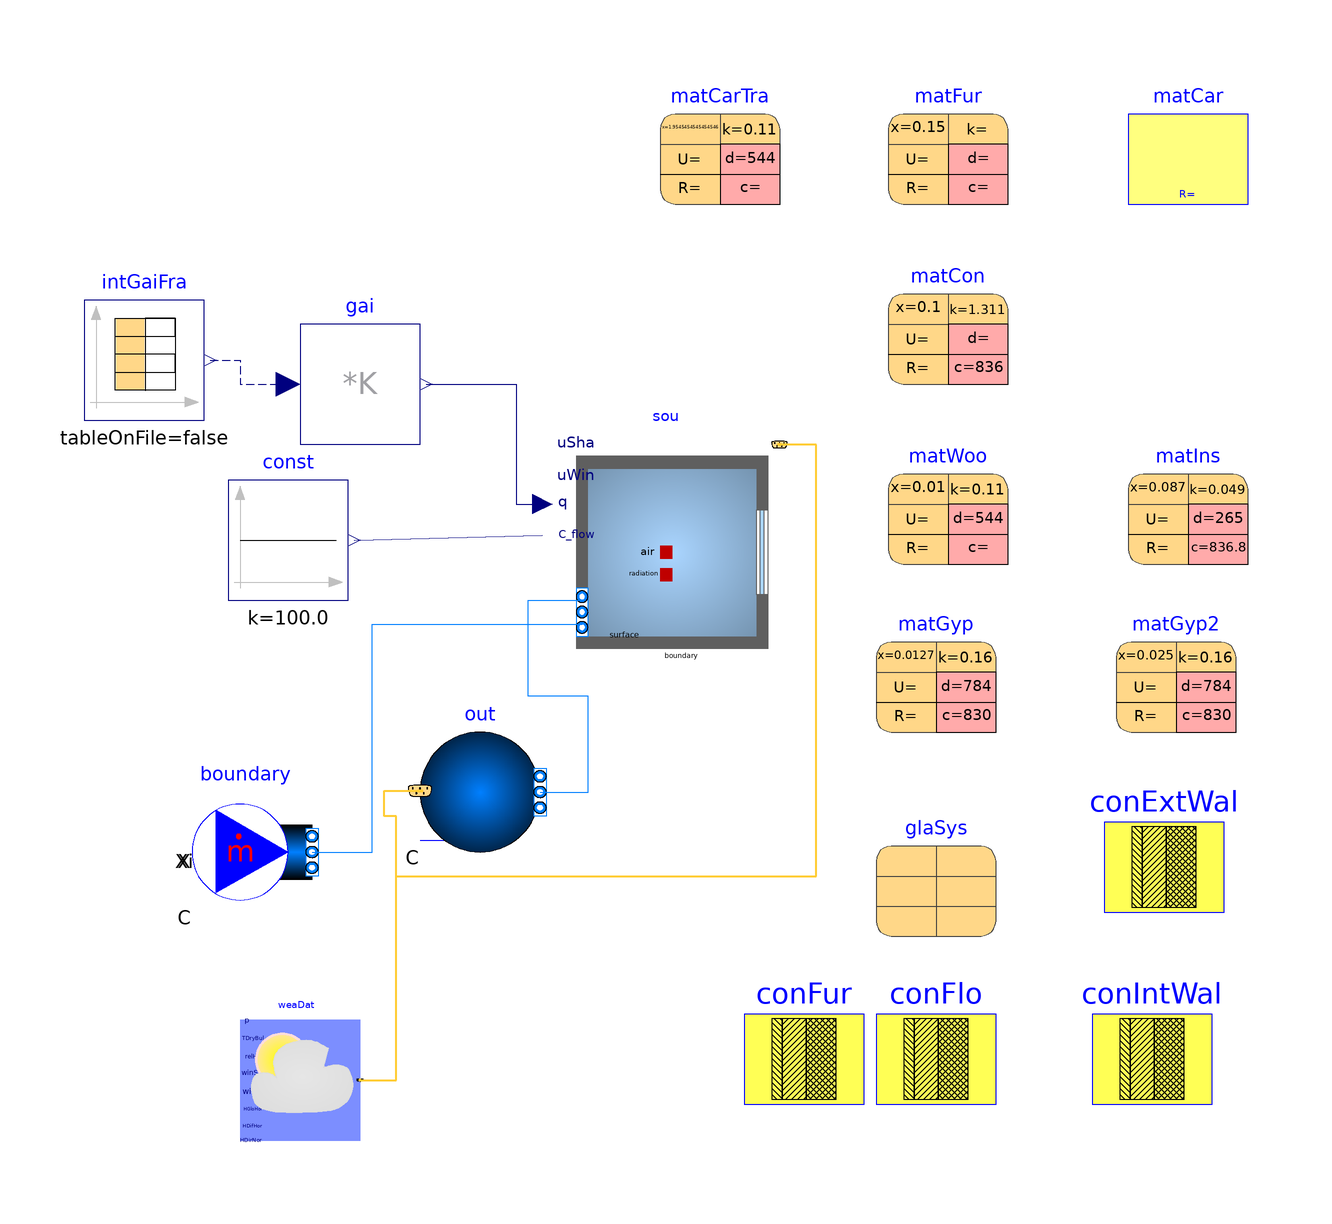

Above is the diagram view of the following Modelica model: its components placed by their Placement annotations and its connect equations drawn as lines.

model TestRoom

  parameter Real hRoo = 10;
  parameter Real hWin = 5;
  parameter Real winWalRat = 0.3;
  package MediumA = Buildings.Media.Air(extraPropertiesNames={"CO2", "COVID"}) "Medium model for air";
  Modelica.Blocks.Sources.Constant const(k=1.2*3e5/3600)
    annotation (Placement(transformation(extent={{-74,8},{-54,28}})));
  Buildings.Fluid.Sources.MassFlowSource_T boundary(
    redeclare package Medium = MediumA,
    m_flow=500*1.2/3600,
    nPorts=1)
    annotation (Placement(transformation(extent={{-80,-44},{-60,-24}})));
  Buildings.Fluid.Sources.Outside out(redeclare package Medium = MediumA,
                             nPorts=1)
    annotation (Placement(transformation(extent={{-42,-34},{-22,-14}})));
  Buildings.ThermalZones.Detailed.MixedAir sou(
    use_C_flow=true,
    frad=0,
    C_start=fill(400e-6*Modelica.Media.IdealGases.Common.SingleGasesData.CO2.MM/
        Modelica.Media.IdealGases.Common.SingleGasesData.Air.MM, MediumA.nC),
    redeclare package Medium = MediumA,
    lat=0,
    AFlo=50,
    hRoo=10,
    nConExt=0,
    nConExtWin=1,
    datConExtWin(
      layers={conExtWal},
      A={49.91*hRoo},
      glaSys={glaSys},
      wWin={winWalRat/hWin*49.91*hRoo},
      each hWin=hWin,
      fFra={0.1},
      til={Buildings.Types.Tilt.Wall},
      azi={Buildings.Types.Azimuth.S}),
    nConPar=2,
    datConPar(
      layers={conFlo,conFur},
      A={50,414.68},
      til={Buildings.Types.Tilt.Floor,Buildings.Types.Tilt.Wall}),
    nConBou=3,
    datConBou(
      layers={conIntWal,conIntWal,conIntWal},
      A={6.47,40.76,6.47}*hRoo,
      til={Buildings.Types.Tilt.Wall,Buildings.Types.Tilt.Wall,Buildings.Types.Tilt.Wall}),
    nSurBou=0,
    nPorts=2,
    intConMod=Buildings.HeatTransfer.Types.InteriorConvection.Temperature,
    energyDynamics=Modelica.Fluid.Types.Dynamics.FixedInitial,
    final sampleModel=false) "South zone"
    annotation (Placement(transformation(extent={{-20,-4},{20,36}})));

  parameter Buildings.HeatTransfer.Data.Solids.Plywood
                                             matFur(x=0.15, nStaRef=5)
    "Material for furniture"
    annotation (Placement(transformation(extent={{36,74},{56,94}})));
  parameter Buildings.HeatTransfer.Data.Resistances.Carpet
                                                 matCar "Carpet"
    annotation (Placement(transformation(extent={{76,74},{96,94}})));
  parameter Buildings.HeatTransfer.Data.Solids.Concrete
                                              matCon(
    x=0.1,
    k=1.311,
    c=836,
    nStaRef=5) "Concrete"
    annotation (Placement(transformation(extent={{36,44},{56,64}})));
  parameter Buildings.HeatTransfer.Data.Solids.Plywood
                                             matWoo(
    x=0.01,
    k=0.11,
    d=544,
    nStaRef=1) "Wood for exterior construction"
    annotation (Placement(transformation(extent={{36,14},{56,34}})));
  parameter Buildings.HeatTransfer.Data.Solids.Generic
                                             matIns(
    x=0.087,
    k=0.049,
    c=836.8,
    d=265,
    nStaRef=5) "Steelframe construction with insulation"
    annotation (Placement(transformation(extent={{76,14},{96,34}})));
  parameter Buildings.HeatTransfer.Data.Solids.GypsumBoard
                                                 matGyp(
    x=0.0127,
    k=0.16,
    c=830,
    d=784,
    nStaRef=2) "Gypsum board"
    annotation (Placement(transformation(extent={{34,-14},{54,6}})));
  parameter Buildings.HeatTransfer.Data.Solids.GypsumBoard
                                                 matGyp2(
    x=0.025,
    k=0.16,
    c=830,
    d=784,
    nStaRef=2) "Gypsum board"
    annotation (Placement(transformation(extent={{74,-14},{94,6}})));
  parameter Buildings.HeatTransfer.Data.OpaqueConstructions.Generic
                                                          conExtWal(final nLay=3,
      material={matWoo,matIns,matGyp}) "Exterior construction"
    annotation (Placement(transformation(extent={{72,-44},{92,-24}})));
  parameter Buildings.HeatTransfer.Data.OpaqueConstructions.Generic
                                                          conIntWal(final nLay=1,
      material={matGyp2}) "Interior wall construction"
    annotation (Placement(transformation(extent={{70,-76},{90,-56}})));
  parameter Buildings.HeatTransfer.Data.OpaqueConstructions.Generic
                                                          conFlo(final nLay=1,
      material={matCon})
                 "Floor construction (opa_a is carpet)"
    annotation (Placement(transformation(extent={{34,-76},{54,-56}})));
  parameter Buildings.HeatTransfer.Data.OpaqueConstructions.Generic
                                                          conFur(final nLay=1,
      material={matFur})
                 "Construction for internal mass of furniture"
    annotation (Placement(transformation(extent={{12,-76},{32,-56}})));
  parameter Buildings.HeatTransfer.Data.Solids.Plywood
                                             matCarTra(
    k=0.11,
    d=544,
    nStaRef=1,
    x=0.215/0.11) "Wood for floor"
    annotation (Placement(transformation(extent={{-2,74},{18,94}})));
  parameter Buildings.HeatTransfer.Data.GlazingSystems.DoubleClearAir13Clear
                                                                   glaSys(
    UFra=2,
    shade=Buildings.HeatTransfer.Data.Shades.Gray(),
    haveInteriorShade=false,
    haveExteriorShade=false) "Data record for the glazing system"
    annotation (Placement(transformation(extent={{34,-48},{54,-28}})));
  Buildings.BoundaryConditions.WeatherData.ReaderTMY3 weaDat(
      computeWetBulbTemperature=true, filNam=
        Modelica.Utilities.Files.loadResource(
        "modelica://Buildings/Resources/weatherdata/USA_IL_Chicago-OHare.Intl.AP.725300_TMY3.mos"))
                                       "Weather data reader"
    annotation (Placement(transformation(extent={{-72,-82},{-52,-62}})));
  Modelica.Blocks.Math.MatrixGain gai(K=20*[0.4; 0.4; 0.2])
    "Matrix gain to split up heat gain in radiant, convective and latent gain"
    annotation (Placement(transformation(extent={{-62,34},{-42,54}})));
  Modelica.Blocks.Sources.CombiTimeTable intGaiFra(
    table=[0,0.05; 8,0.05; 9,0.9; 12,0.9; 12,0.8; 13,0.8; 13,1; 17,1; 19,0.1;
        24,0.05],
    timeScale=3600,
    extrapolation=Modelica.Blocks.Types.Extrapolation.Periodic)
    "Fraction of internal heat gain"
    annotation (Placement(transformation(extent={{-98,38},{-78,58}})));
equation
  connect(const.y, sou.C_flow[2])
    annotation (Line(points={{-53,18},{-21.6,18.8}}, color={0,0,127}));
  connect(boundary.ports[1], sou.ports[1]) annotation (Line(points={{-60,-34},{-50,
          -34},{-50,4},{-15,4}}, color={0,127,255}));
  connect(out.ports[1], sou.ports[2]) annotation (Line(points={{-22,-24},{-14,-24},
          {-14,-8},{-24,-8},{-24,8},{-15,8}}, color={0,127,255}));
  connect(weaDat.weaBus, out.weaBus) annotation (Line(
      points={{-52,-72},{-46,-72},{-46,-28},{-48,-28},{-48,-23.8},{-42,-23.8}},

      color={255,204,51},
      thickness=0.5));
  connect(weaDat.weaBus, sou.weaBus) annotation (Line(
      points={{-52,-72},{-46,-72},{-46,-38},{24,-38},{24,33.9},{17.9,33.9}},
      color={255,204,51},
      thickness=0.5));
  connect(intGaiFra.y,gai. u) annotation (Line(
      points={{-77,48},{-72,48},{-72,44},{-64,44}},
      color={0,0,127},
      smooth=Smooth.None,
      pattern=LinePattern.Dash));
  connect(gai.y, sou.qGai_flow) annotation (Line(points={{-41,44},{-26,44},{-26,
          24},{-21.6,24}}, color={0,0,127}));
  connect(const.y, sou.C_flow[1])
    annotation (Line(points={{-53,18},{-21.6,18.8}}, color={0,0,127}));
  annotation (
    Icon(coordinateSystem(preserveAspectRatio=false)),
    Diagram(coordinateSystem(preserveAspectRatio=false)),
    uses(Buildings(version="8.0.0"), Modelica(version="3.2.3")),
    experiment(
      StopTime=36000,
      Interval=1,
      Tolerance=1e-07,
      __Dymola_Algorithm="Cvode"));
end TestRoom;